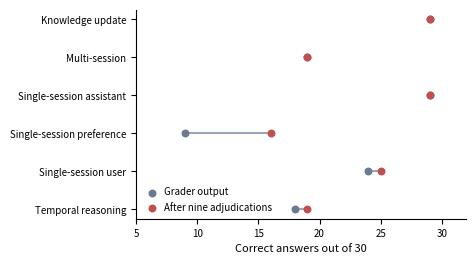

Reproduce this figure in Python. (Note: this script raises an exception after producing the figure.)
import matplotlib
matplotlib.use('Agg')
import matplotlib.pyplot as plt
# per-type correct answers out of 30, V12 controller-only run (aggregates from V12_RAW_ANALYSIS.json)
types = ['Knowledge update', 'Multi-session', 'Single-session assistant', 'Single-session preference', 'Single-session user', 'Temporal reasoning']
raw = [29, 19, 29, 9, 24, 18]
adj = [29, 19, 29, 16, 25, 19]
assert sum(raw) == 128 and sum(adj) == 137
plt.rcParams.update({'font.size': 8, 'axes.labelsize': 8, 'xtick.labelsize': 7, 'ytick.labelsize': 7, 'axes.spines.top': False, 'axes.spines.right': False, 'pdf.fonttype': 42})
fig, ax = plt.subplots(figsize=(4.8, 2.7), dpi=300)
ys = list(range(len(types)))[::-1]
for y, a, b in zip(ys, raw, adj):
    ax.plot([a, b], [y, y], '-', color='#9aa5b5', lw=1.5, zorder=1)
ax.scatter(raw, ys, s=22, color='#6b7a8f', zorder=2, label='Grader output')
ax.scatter(adj, ys, s=22, color='#c0504d', zorder=3, label='After nine adjudications')
ax.set_yticks(ys); ax.set_yticklabels(types); ax.set_xlim(5, 32); ax.set_xlabel('Correct answers out of 30')
ax.legend(frameon=False, loc='lower left', fontsize=7, handletextpad=0.3, borderaxespad=0.2)
fig.tight_layout(); fig.savefig('figures/fig_lme.pdf'); fig.savefig('figures/fig_lme.png', dpi=200)
